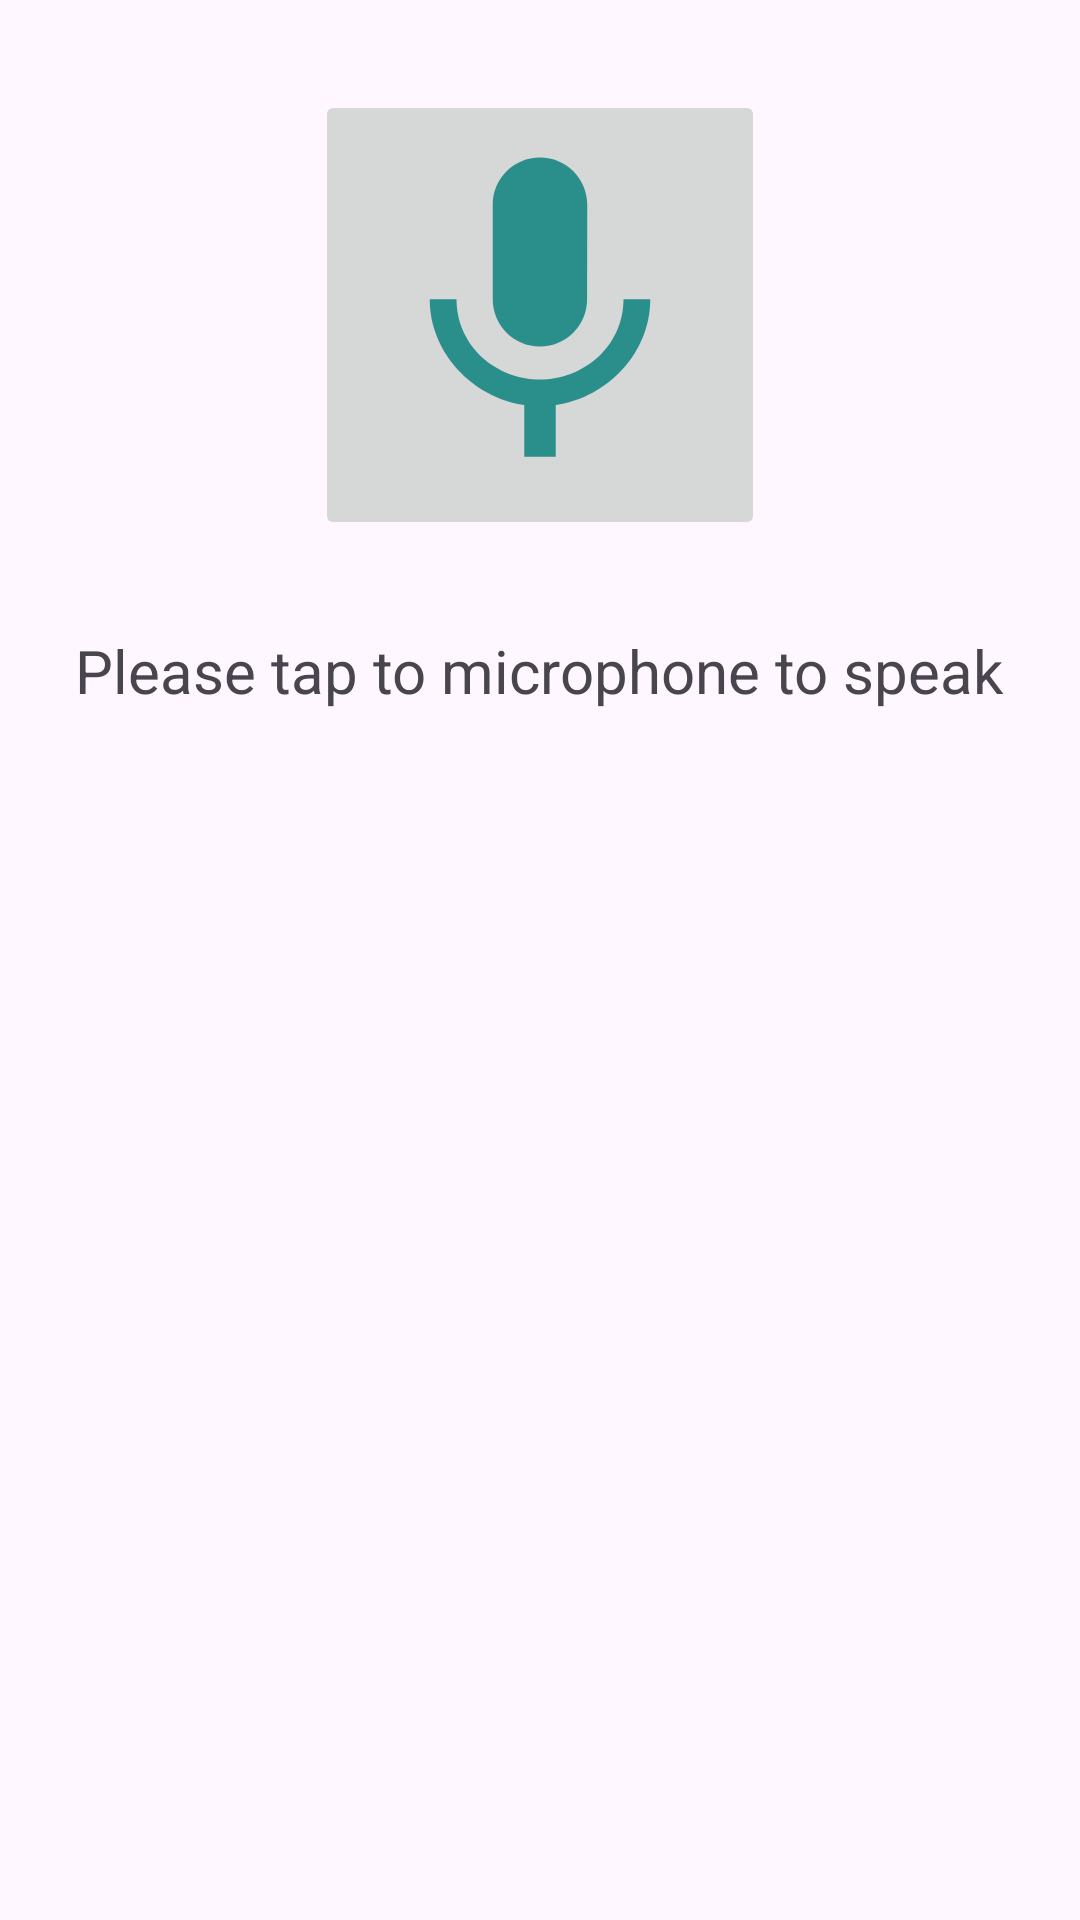

Layout XML and referenced resources for this Android screen:
<!-- AndroidManifest.xml: application theme Theme.MultiFuntionApplication -->
<!-- res/layout/fragment_speak_to_text.xml -->
<?xml version="1.0" encoding="utf-8"?>
<LinearLayout xmlns:android="http://schemas.android.com/apk/res/android"
    xmlns:tools="http://schemas.android.com/tools"
    android:layout_width="match_parent"
    android:layout_height="match_parent"
    android:orientation="vertical"
    android:gravity="center_horizontal"
    tools:context=".SpeakToTextFragment">

    <ImageButton
        android:id="@+id/imageButtonMic"
        android:layout_width="150dp"
        android:layout_height="150dp"
        android:layout_marginTop="30dp"
        android:scaleType="fitCenter"
        android:src="@drawable/baseline_mic_24"
        android:contentDescription=""/>

    <TextView
        android:id="@+id/textView2"
        android:layout_width="wrap_content"
        android:layout_height="wrap_content"
        android:layout_marginTop="30dp"
        android:gravity="center_horizontal"
        android:text="@string/please_tap_to_microphone_to_speak"
        android:textSize="20sp"
        tools:ignore="MissingConstraints" />

    <TextView
        android:id="@+id/textViewResult"
        android:layout_width="wrap_content"
        android:layout_height="wrap_content"
        android:layout_marginTop="30dp" />

</LinearLayout>
<!-- resources referenced by this layout -->
<resources>
  <!-- drawable baseline_mic_24 (drawable) -->
  <vector android:height="24dp" android:tint="#2A8E8B"
      android:viewportHeight="24" android:viewportWidth="24"
      android:width="24dp" xmlns:android="http://schemas.android.com/apk/res/android">
      <path android:fillColor="@android:color/white" android:pathData="M12,14c1.66,0 2.99,-1.34 2.99,-3L15,5c0,-1.66 -1.34,-3 -3,-3S9,3.34 9,5v6c0,1.66 1.34,3 3,3zM17.3,11c0,3 -2.54,5.1 -5.3,5.1S6.7,14 6.7,11L5,11c0,3.41 2.72,6.23 6,6.72L11,21h2v-3.28c3.28,-0.48 6,-3.3 6,-6.72h-1.7z"/>
  </vector>
  <string name="please_tap_to_microphone_to_speak">Please tap to microphone to speak</string>
  <style name="Theme.MultiFuntionApplication" parent="Base.Theme.MultiFuntionApplication" />
  <style name="Base.Theme.MultiFuntionApplication" parent="Theme.Material3.DayNight.NoActionBar">
          
          
      </style>
</resources>
